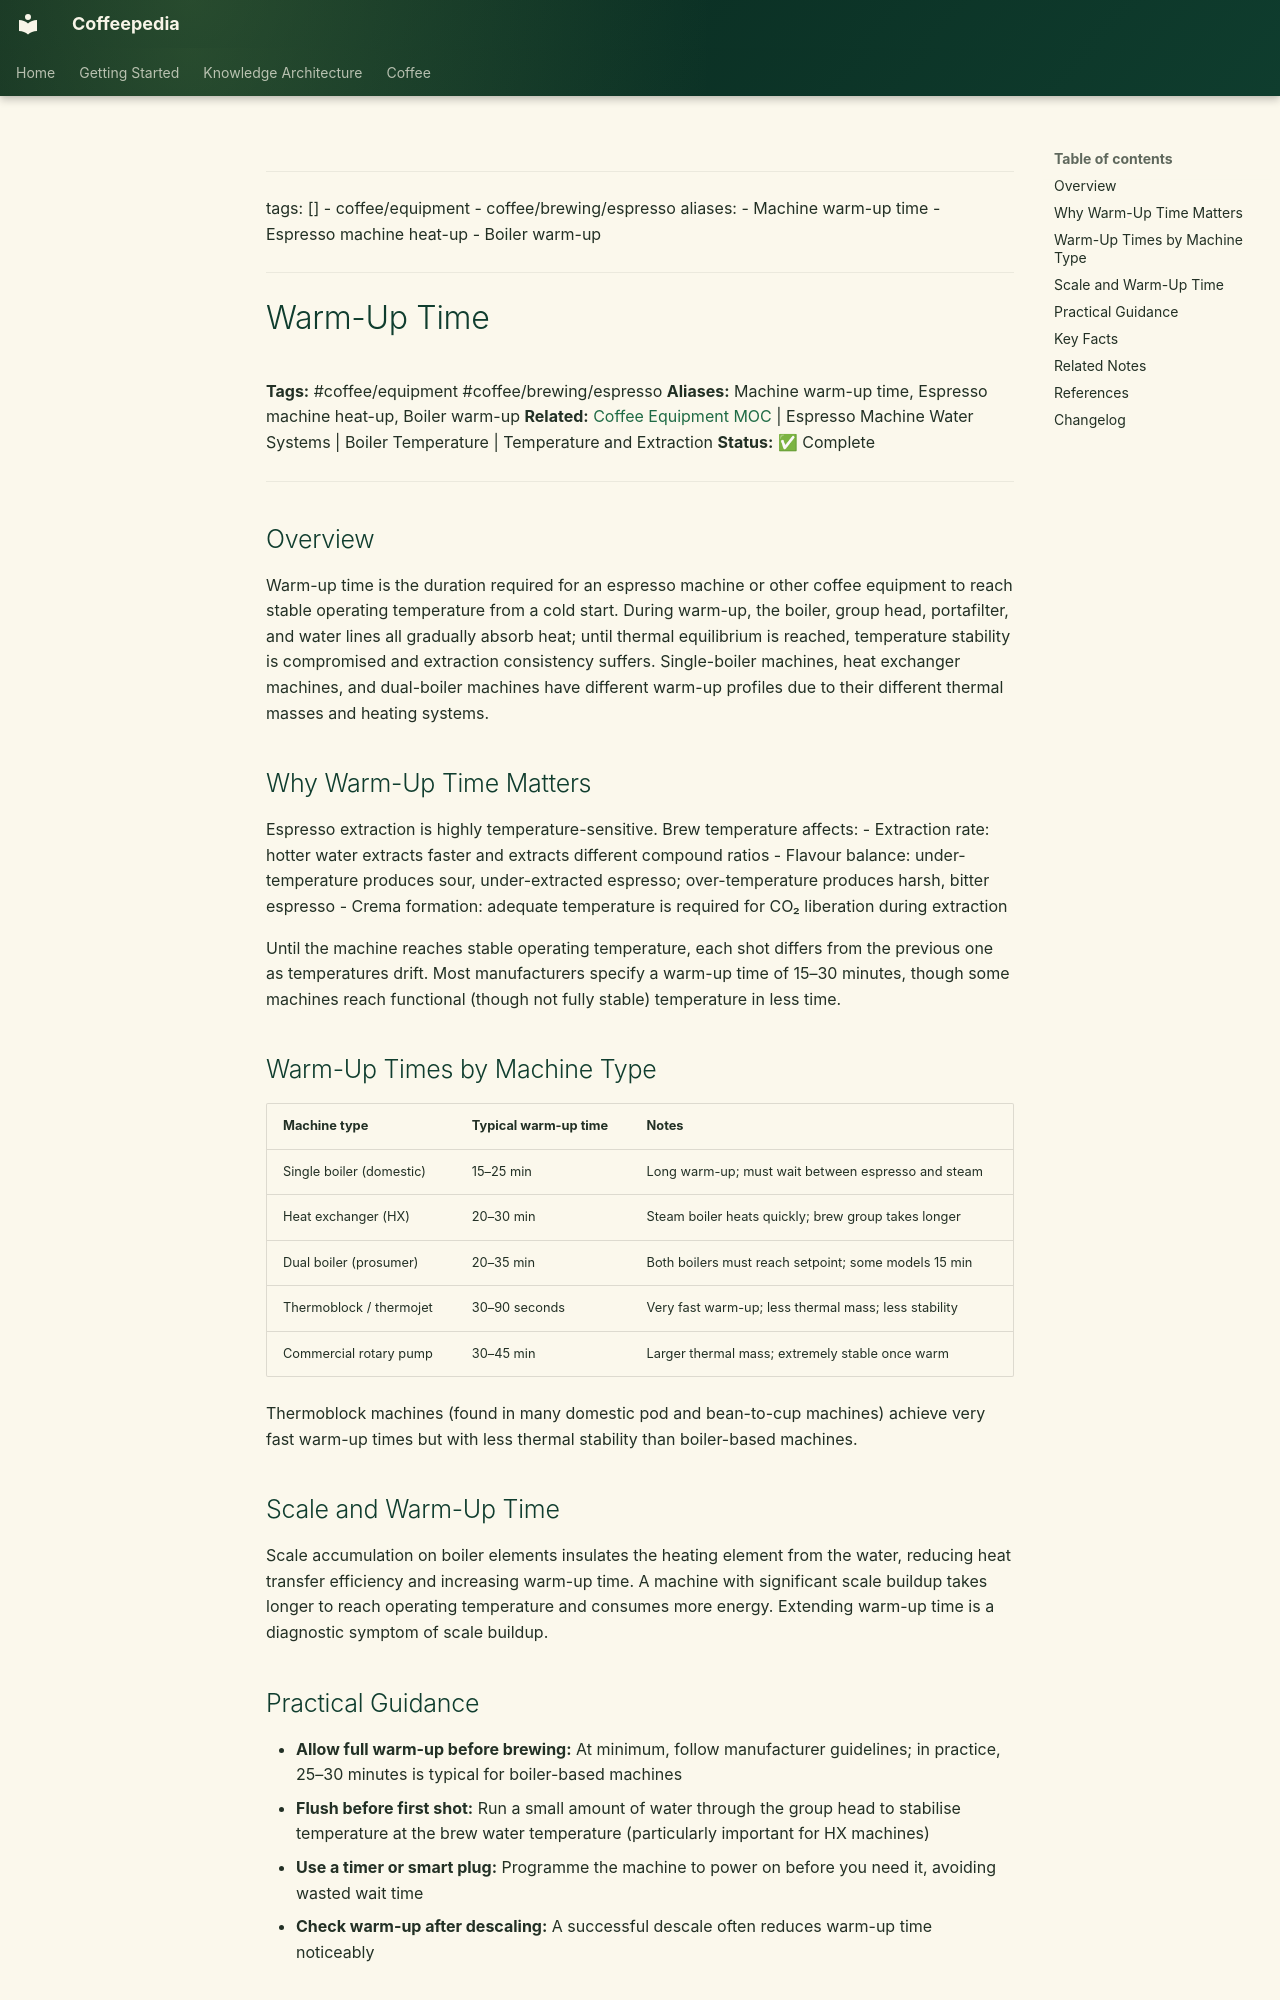

repository: Vauldt/all-about-coffee · page: coffee/coffee-equipment/warm-up-time/index.html · generator: mkdocs

---
tags: []
  - coffee/equipment
  - coffee/brewing/espresso
aliases:
  - Machine warm-up time
  - Espresso machine heat-up
  - Boiler warm-up
---

# Warm-Up Time

**Tags:** #coffee/equipment #coffee/brewing/espresso
**Aliases:** Machine warm-up time, Espresso machine heat-up, Boiler warm-up
**Related:** [Coffee Equipment MOC](../maps-of-content/coffee-equipment-moc.md) | Espresso Machine Water Systems | Boiler Temperature | Temperature and Extraction
**Status:** ✅ Complete

---

## Overview

Warm-up time is the duration required for an espresso machine or other coffee equipment to reach stable operating temperature from a cold start. During warm-up, the boiler, group head, portafilter, and water lines all gradually absorb heat; until thermal equilibrium is reached, temperature stability is compromised and extraction consistency suffers. Single-boiler machines, heat exchanger machines, and dual-boiler machines have different warm-up profiles due to their different thermal masses and heating systems.

## Why Warm-Up Time Matters

Espresso extraction is highly temperature-sensitive. Brew temperature affects:
- Extraction rate: hotter water extracts faster and extracts different compound ratios
- Flavour balance: under-temperature produces sour, under-extracted espresso; over-temperature produces harsh, bitter espresso
- Crema formation: adequate temperature is required for CO₂ liberation during extraction

Until the machine reaches stable operating temperature, each shot differs from the previous one as temperatures drift. Most manufacturers specify a warm-up time of 15–30 minutes, though some machines reach functional (though not fully stable) temperature in less time.

## Warm-Up Times by Machine Type

| Machine type | Typical warm-up time | Notes |
| :--- | :--- | :--- |
| Single boiler (domestic) | 15–25 min | Long warm-up; must wait between espresso and steam |
| Heat exchanger (HX) | 20–30 min | Steam boiler heats quickly; brew group takes longer |
| Dual boiler (prosumer) | 20–35 min | Both boilers must reach setpoint; some models 15 min |
| Thermoblock / thermojet | 30–90 seconds | Very fast warm-up; less thermal mass; less stability |
| Commercial rotary pump | 30–45 min | Larger thermal mass; extremely stable once warm |

Thermoblock machines (found in many domestic pod and bean-to-cup machines) achieve very fast warm-up times but with less thermal stability than boiler-based machines.

## Scale and Warm-Up Time

Scale accumulation on boiler elements insulates the heating element from the water, reducing heat transfer efficiency and increasing warm-up time. A machine with significant scale buildup takes longer to reach operating temperature and consumes more energy. Extending warm-up time is a diagnostic symptom of scale buildup.
